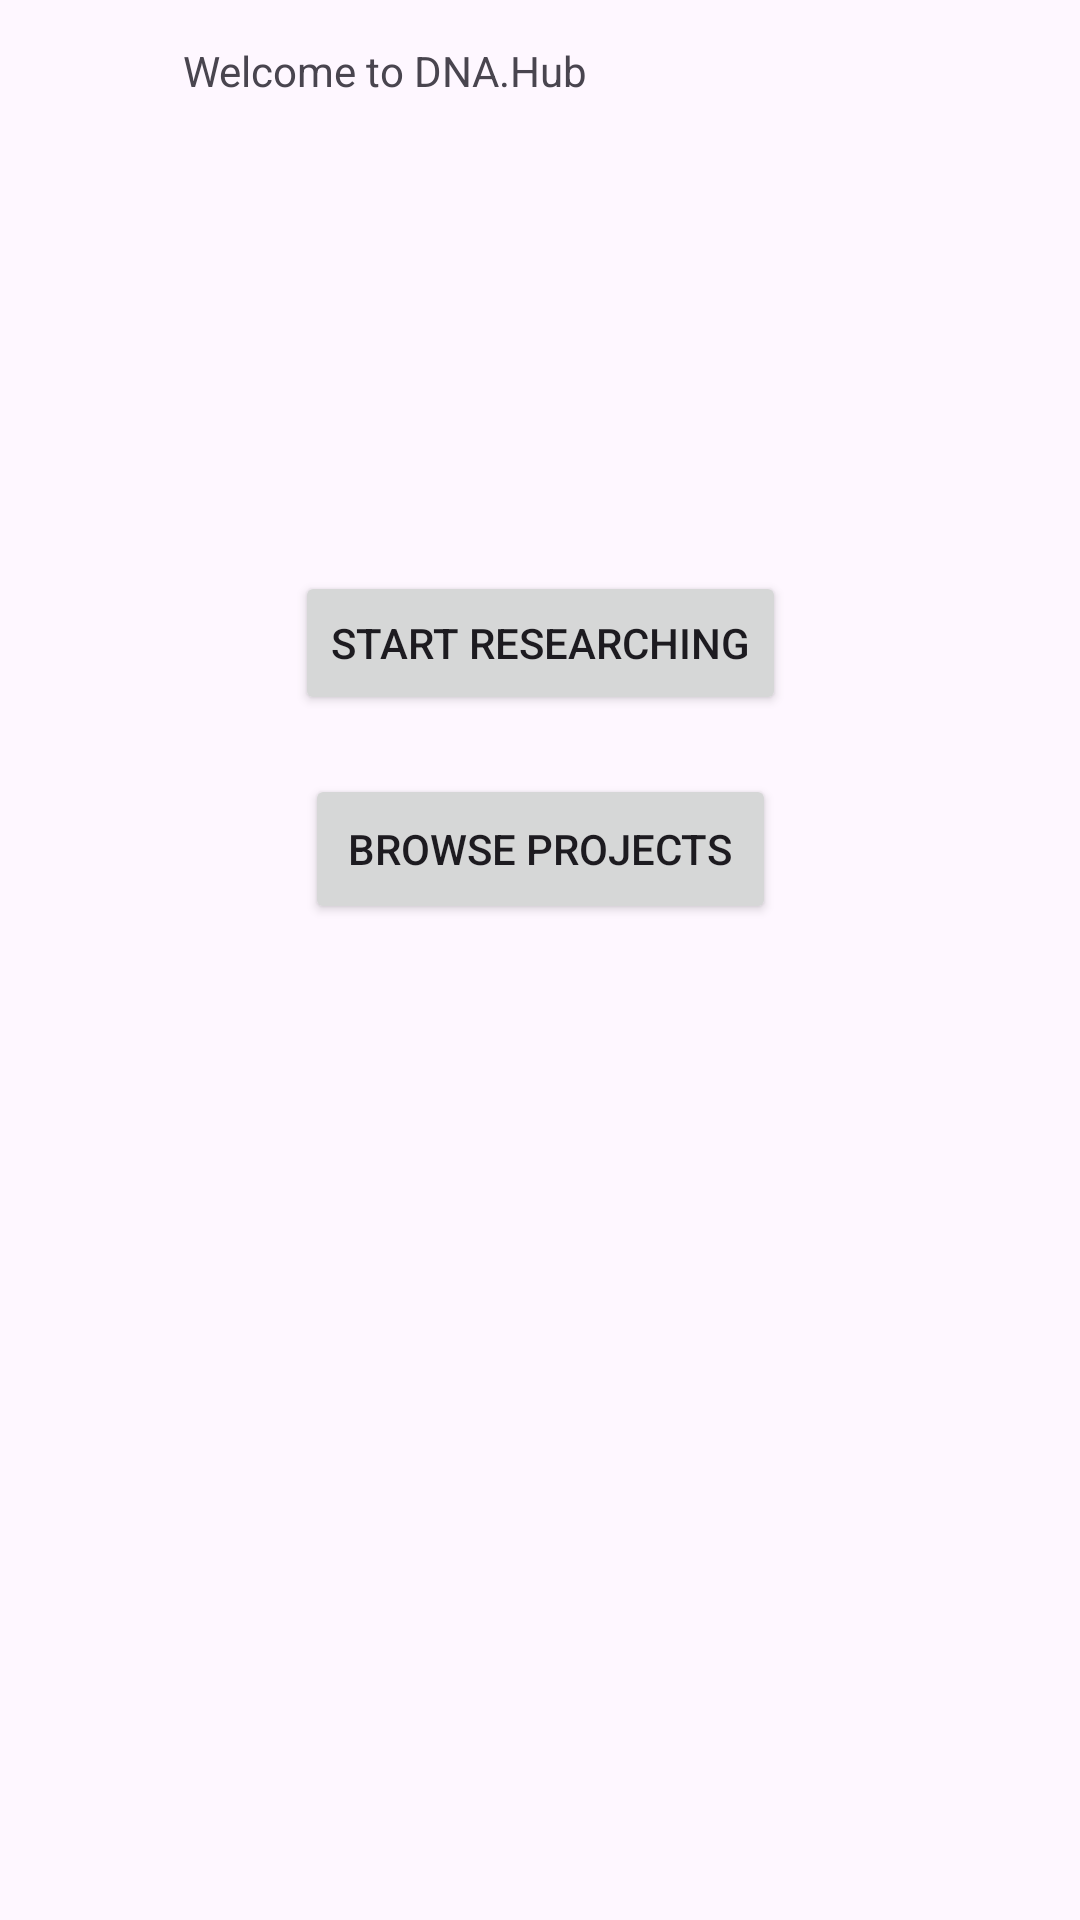

Here is an Android app screen rendered from its layout file. Give the layout XML and the strings, colors and styles it references.
<!-- AndroidManifest.xml: application theme Theme.DNAHub -->
<!-- res/layout/activity_main.xml -->
<?xml version="1.0" encoding="utf-8"?>
<androidx.constraintlayout.widget.ConstraintLayout xmlns:android="http://schemas.android.com/apk/res/android"
    xmlns:app="http://schemas.android.com/apk/res-auto"
    xmlns:tools="http://schemas.android.com/tools"
    android:layout_width="match_parent"
    android:layout_height="match_parent"
    tools:context=".MainActivity">

    <TextView
        android:id="@+id/welcome"
        android:layout_width="238dp"
        android:layout_height="63dp"
        android:text="Welcome to DNA.Hub"
        app:layout_constraintBottom_toBottomOf="parent"
        app:layout_constraintEnd_toEndOf="parent"
        app:layout_constraintStart_toStartOf="parent"
        app:layout_constraintTop_toTopOf="parent"
        app:layout_constraintVertical_bias="0.024" />

    <Button
        android:id="@+id/create"
        android:layout_width="wrap_content"
        android:layout_height="wrap_content"
        android:text="start researching"
        app:layout_constraintBottom_toBottomOf="parent"
        app:layout_constraintEnd_toEndOf="parent"
        app:layout_constraintStart_toStartOf="parent"
        app:layout_constraintTop_toBottomOf="@+id/welcome"
        app:layout_constraintVertical_bias="0.22" />

    <Button
        android:id="@+id/browse"
        android:layout_width="157dp"
        android:layout_height="50dp"
        android:text="browse projects"
        app:layout_constraintBottom_toBottomOf="parent"
        app:layout_constraintEnd_toEndOf="parent"
        app:layout_constraintStart_toStartOf="parent"
        app:layout_constraintTop_toBottomOf="@+id/create"
        app:layout_constraintVertical_bias="0.056" />
</androidx.constraintlayout.widget.ConstraintLayout>
<!-- resources referenced by this layout -->
<resources>
  <style name="Theme.DNAHub" parent="Base.Theme.DNAHub" />
  <style name="Base.Theme.DNAHub" parent="Theme.Material3.DayNight.NoActionBar">
          
          
      </style>
</resources>
